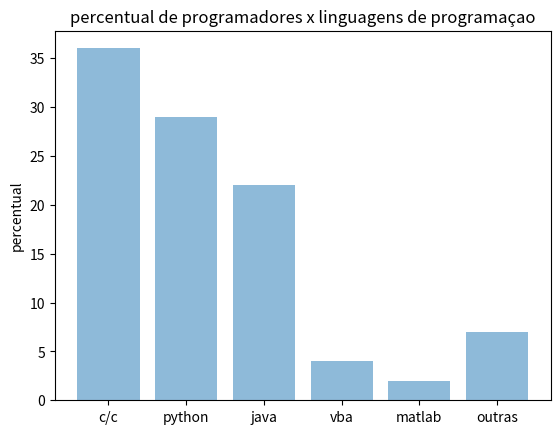

This figure's Python source:
import matplotlib.pyplot as plt

linguagens = ['c/c','python','java','vba','matlab','outras']
y_pos =range(len(linguagens))

percentual = [36, 29, 22, 4, 2, 7]

plt.bar(y_pos, percentual, align='center', alpha=0.5)
plt.xticks(y_pos, linguagens)
plt.ylabel('percentual')

plt.title('percentual de programadores x linguagens de programaçao')
plt.show()